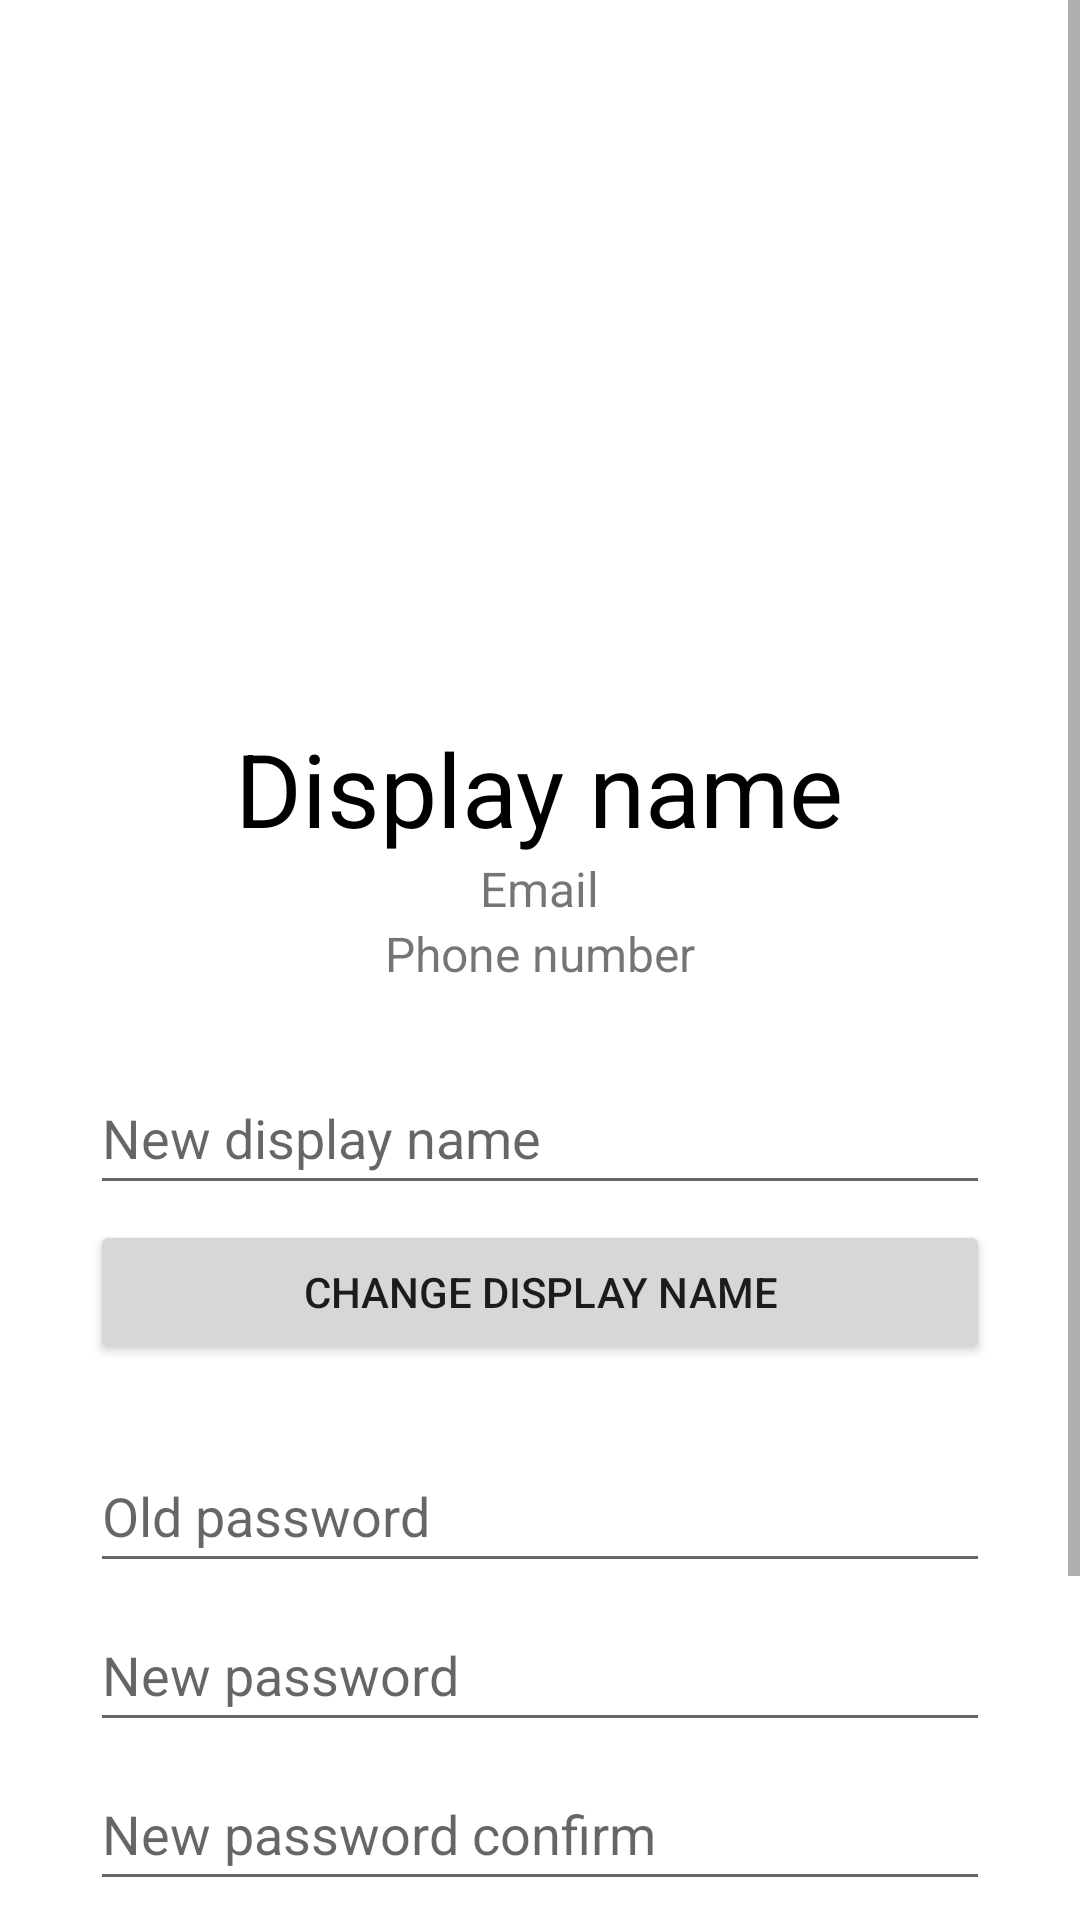

Reconstruct the res/layout file that produces this screen, plus the resources it refers to.
<!-- AndroidManifest.xml: application theme Theme.Rally -->
<!-- res/layout/activity_profile.xml -->
<?xml version="1.0" encoding="utf-8"?>
<ScrollView xmlns:android="http://schemas.android.com/apk/res/android"
    xmlns:app="http://schemas.android.com/apk/res-auto"
    xmlns:tools="http://schemas.android.com/tools"
    android:layout_width="match_parent"
    android:layout_height="match_parent"
    tools:context=".ProfileActivity">

    <LinearLayout
        android:id="@+id/profileLayout"
        android:layout_width="match_parent"
        android:layout_height="wrap_content"
        android:gravity="center_horizontal"
        android:orientation="vertical">

        <ImageView
            android:id="@+id/imageView"
            android:layout_width="240dp"
            android:layout_height="240dp"
            android:contentDescription="@string/profile_image"
            app:srcCompat="@drawable/profile_icon" />

        <TextView
            android:id="@+id/usernameText"
            android:layout_width="wrap_content"
            android:layout_height="wrap_content"
            android:text="@string/display_name"
            android:textAppearance="@style/TextAppearance.AppCompat.Display1"
            android:textColor="@color/black" />

        <TextView
            android:id="@+id/emailText"
            android:layout_width="wrap_content"
            android:layout_height="wrap_content"
            android:text="@string/email"
            android:textSize="16sp" />

        <TextView
            android:id="@+id/phoneText"
            android:layout_width="wrap_content"
            android:layout_height="wrap_content"
            android:layout_marginBottom="20dp"
            android:text="@string/phone_number"
            android:textSize="16sp" />

        <LinearLayout
            android:layout_width="@dimen/form_width"
            android:layout_height="wrap_content"
            android:layout_marginBottom="20dp"
            android:orientation="vertical">

            <EditText
                android:id="@+id/editTextNewDisplayName"
                android:layout_width="match_parent"
                android:layout_height="@dimen/field_height"
                android:layout_marginTop="@dimen/form_gap"
                android:autofillHints="name"
                android:ems="10"
                android:hint="@string/new_display_name"
                android:inputType="text"
                android:nextFocusForward="@id/changeUsernameBtn" />

            <Button
                android:id="@+id/changeUsernameBtn"
                android:layout_width="match_parent"
                android:layout_height="wrap_content"
                android:layout_marginTop="@dimen/form_gap"
                android:onClick="changeDisplayName"
                android:text="@string/change_display_name" />
        </LinearLayout>

        <LinearLayout
            android:layout_width="@dimen/form_width"
            android:layout_height="wrap_content"
            android:layout_marginBottom="20dp"
            android:orientation="vertical">

            <EditText
                android:id="@+id/editTextOldPassword"
                android:layout_width="match_parent"
                android:layout_height="@dimen/field_height"
                android:layout_marginTop="@dimen/form_gap"
                android:ems="10"
                android:hint="@string/old_password"
                android:inputType="textPassword"
                android:importantForAutofill="no" />

            <EditText
                android:id="@+id/editTextNewPassword"
                android:layout_width="match_parent"
                android:layout_height="@dimen/field_height"
                android:layout_marginTop="@dimen/form_gap"
                android:ems="10"
                android:hint="@string/new_password"
                android:inputType="textPassword"
                android:importantForAutofill="no" />

            <EditText
                android:id="@+id/editTextNewPasswordConfirm"
                android:layout_width="match_parent"
                android:layout_height="@dimen/field_height"
                android:layout_marginTop="@dimen/form_gap"
                android:ems="10"
                android:hint="@string/new_password_confirm"
                android:inputType="textPassword"
                android:importantForAutofill="no"
                android:nextFocusForward="@id/changePasswordBtn" />

            <Button
                android:id="@+id/changePasswordBtn"
                android:layout_width="match_parent"
                android:layout_height="wrap_content"
                android:layout_marginTop="@dimen/form_gap"
                android:onClick="changePassword"
                android:text="@string/change_password" />
        </LinearLayout>

        <Button
            android:id="@+id/deleteAccountBtn"
            android:layout_width="@dimen/form_width"
            android:layout_height="wrap_content"
            android:layout_marginTop="@dimen/form_gap"
            android:layout_marginBottom="20dp"
            android:backgroundTint="#B71C1C"
            android:onClick="deleteAccount"
            android:text="@string/delete_account" />
    </LinearLayout>
</ScrollView>
<!-- resources referenced by this layout -->
<resources>
  <color name="black">#FF000000</color>
  <dimen name="field_height">48dp</dimen>
  <dimen name="form_gap">5dp</dimen>
  <dimen name="form_width">300dp</dimen>
  <string name="change_display_name">Change display name</string>
  <string name="change_password">Change password</string>
  <string name="delete_account">Delete account</string>
  <string name="display_name">Display name</string>
  <string name="email">Email</string>
  <string name="new_display_name">New display name</string>
  <string name="new_password">New password</string>
  <string name="new_password_confirm">New password confirm</string>
  <string name="old_password">Old password</string>
  <string name="phone_number">Phone number</string>
  <string name="profile_image">Profile image</string>
  <style name="Theme.Rally" parent="Base.Theme.Rally">
          <item name="colorPrimary">@color/accent_color</item>
          <item name="android:statusBarColor">#F57C00</item>
      </style>
  <style name="Base.Theme.Rally" parent="Theme.MaterialComponents.DayNight.DarkActionBar">
          
          
      </style>
  <color name="accent_color">#FFA000</color>
</resources>
